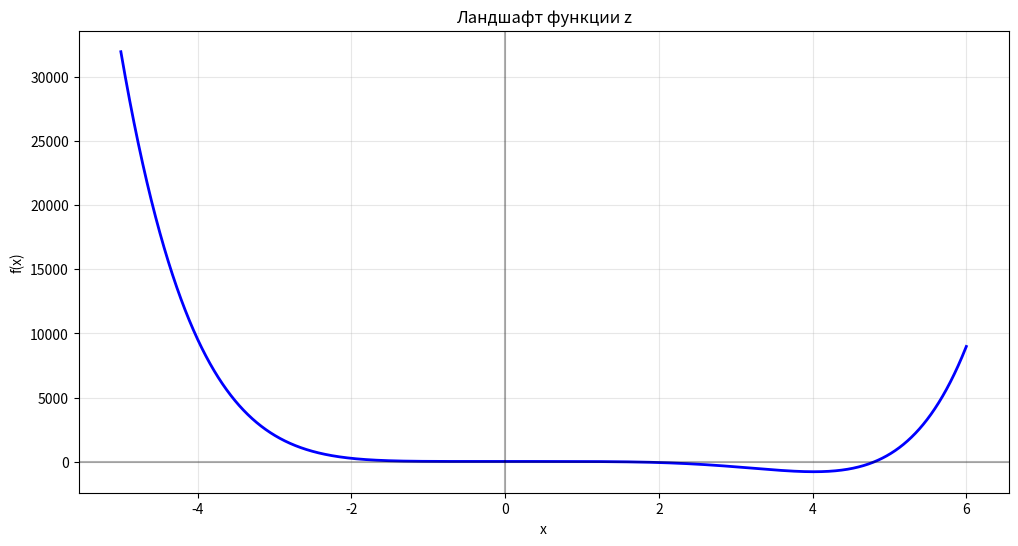

This chart was generated by the following Python code:
def f(x):
    return x ** 2


def f5(x):
    return (x + 5) ** 2


def y(x):
    return x ** 4 + 2 * x ** 2 - 10


def z(x):
    return x ** 6 - 5 * x ** 5 + x ** 4 - 1 / 2 * x ** 3 + 19

def downstairs(x):
    return -4 * x**4 + 5 * x**3 - 90 * x**2 - 2 * x + 1


def gradient_descent(f, x0, lr, max_step=100):
    x = x0
    for i in range(max_step):
        grad = df(f, x)
        diff_st = f"{grad=}"
        if abs(grad) < 1e-6:
            return x, i, diff_st
        x = x - lr * grad

    return x, max_step, diff_st


def df(f, x):
    dx = 1e-8
    res = (f(x + dx) - f(x)) / dx

    return res


print(f"{f5}, {gradient_descent(f5, 10, 0.01, 1000)}")
print(f"{z}, {gradient_descent(z, 10, 0.00005, 200000)}")
print(f"{z}, {gradient_descent(z, 0.1, 0.00005, 200000)}")
print(f"{z}, {gradient_descent(z, -5, 0.0002, 200000)}")
print(f"{y}, {gradient_descent(y, 10, 0.0001, 40000)}")




def explore_function(f, x_range=(-5, 6), steps=10000):
    """Просто посмотрим, как функция выглядит"""
    import matplotlib.pyplot as plt
    import numpy as np

    x = np.linspace(x_range[0], x_range[1], steps)
    y = [f(xi) for xi in x]

    plt.figure(figsize=(12, 6))
    plt.plot(x, y, 'b-', linewidth=2)
    plt.axhline(y=0, color='k', linestyle='-', alpha=0.3)
    plt.axvline(x=0, color='k', linestyle='-', alpha=0.3)
    plt.grid(True, alpha=0.3)
    plt.title(f"Ландшафт функции {f.__name__}")
    plt.xlabel("x")
    plt.ylabel("f(x)")
    plt.show()

    # Найдём минимум простым перебором
    min_y = min(y)
    min_x = x[list(y).index(min_y)]
    print(f"Приблизительный минимум: x ≈ {min_x:.4f}, f(x) ≈ {min_y:.4f}")


explore_function(z)
